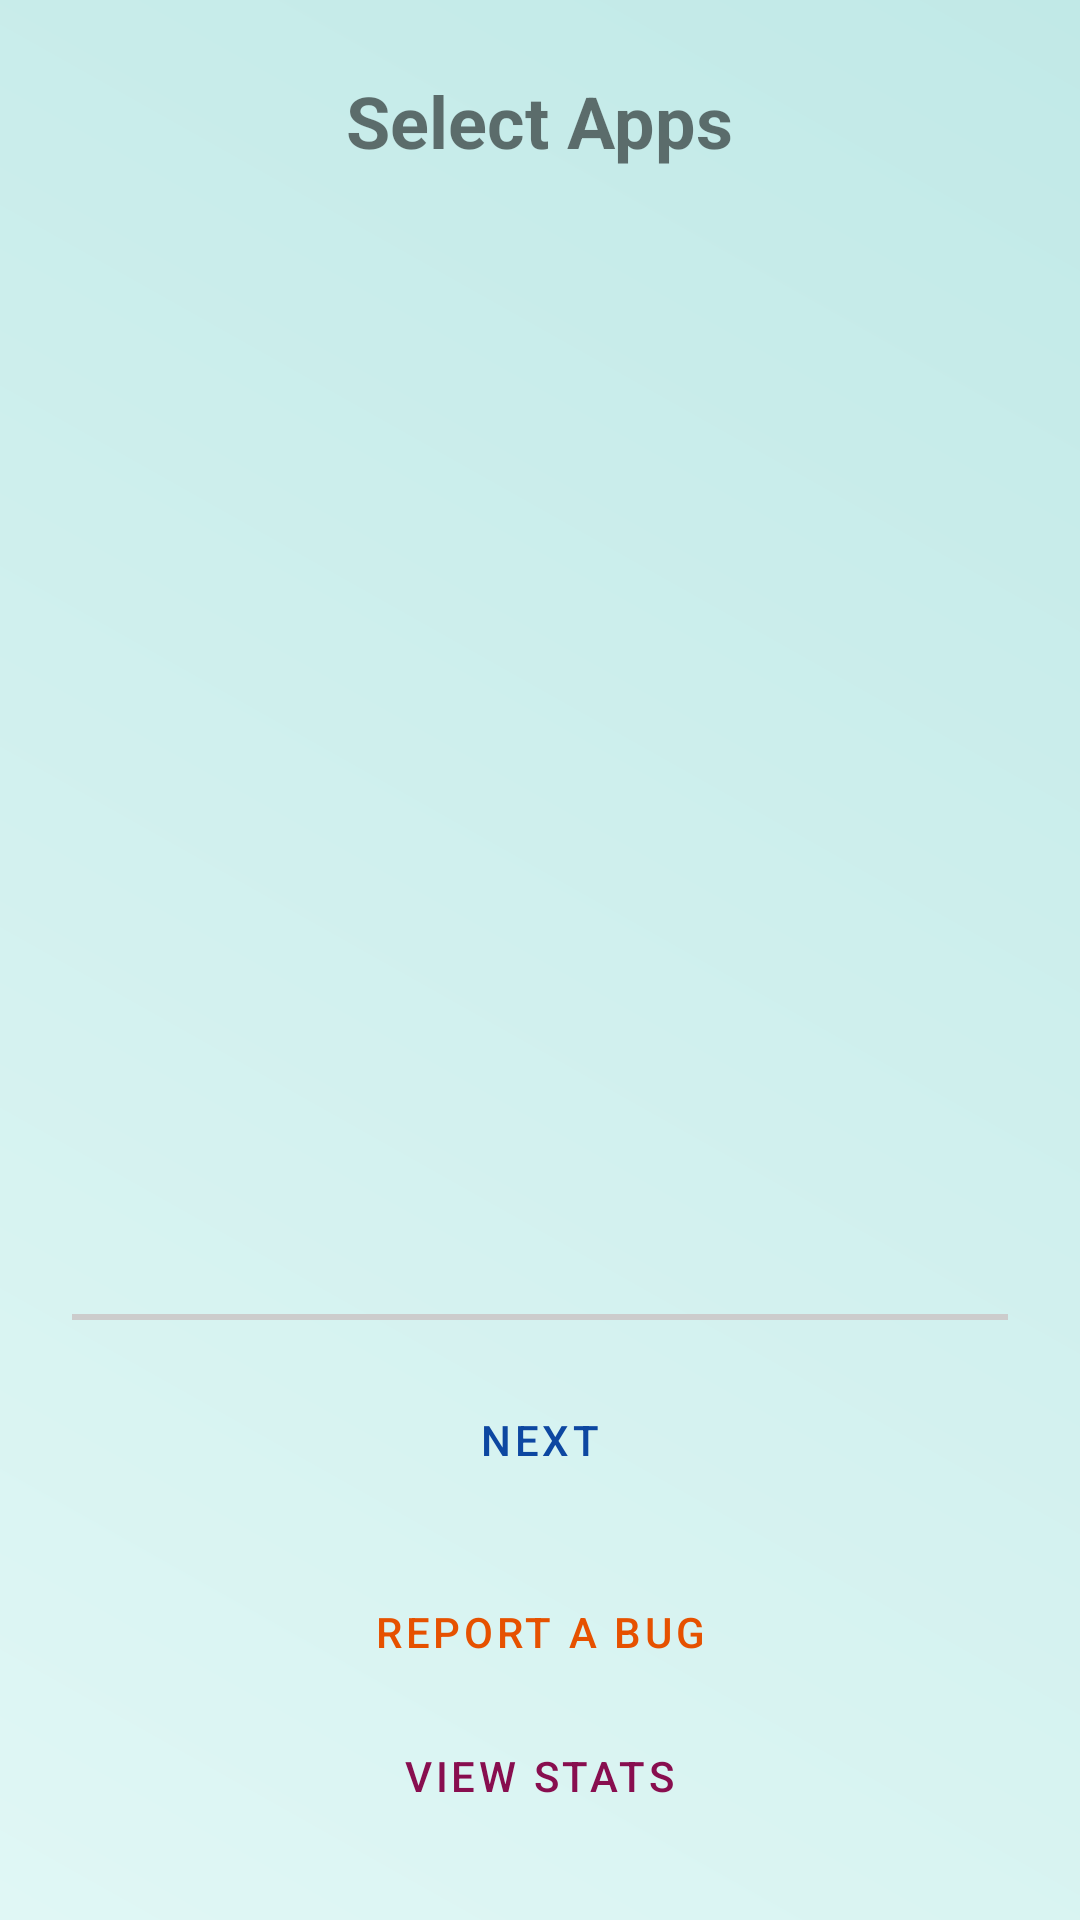

Here is an Android app screen rendered from its layout file. Give the layout XML and the strings, colors and styles it references.
<!-- AndroidManifest.xml: application theme AppTheme -->
<!-- res/layout/activity_settings.xml -->
<?xml version="1.0" encoding="utf-8"?>
<LinearLayout xmlns:android="http://schemas.android.com/apk/res/android"
    android:layout_width="match_parent"
    android:layout_height="match_parent"
    android:orientation="vertical"
    android:background="@drawable/background_gradient"
    android:padding="24dp">

    <TextView
        android:layout_width="wrap_content"
        android:layout_height="wrap_content"
        android:text="Select Apps"
        android:textSize="24sp"
        android:textStyle="bold"
        android:layout_gravity="center" />

    <androidx.recyclerview.widget.RecyclerView
        android:id="@+id/app_list_view"
        android:layout_width="match_parent"
        android:layout_height="0dp"
        android:layout_weight="1" />

    
    <View
        android:layout_width="match_parent"
        android:layout_height="2dp"
        android:layout_marginTop="8dp"
        android:layout_marginBottom="16dp"
        android:background="#CCCCCC" /> 

    <Button
        android:id="@+id/nextButton"
        style="@style/Widget.App.SetTimeButton"
        android:layout_width="wrap_content"
        android:layout_height="wrap_content"
        android:text="Next"
        android:layout_gravity="center" />


    <Button
        android:id="@+id/bug_report_button"
        style="@style/Widget.App.PrivacyPolicyButton"
        android:layout_width="match_parent"
        android:layout_height="wrap_content"
        android:text="Report a Bug"
        android:layout_marginTop="16dp" />


    <Button
        android:id="@+id/stats_button"
        style="@style/Widget.App.PickAppsButton"
        android:layout_width="wrap_content"
        android:layout_height="wrap_content"
        android:text="View Stats"
        android:layout_gravity="center" />

</LinearLayout>
<!-- resources referenced by this layout -->
<resources>
  <!-- drawable background_gradient (drawable) -->
  <?xml version="1.0" encoding="utf-8"?>
  <layer-list xmlns:android="http://schemas.android.com/apk/res/android">
      <item>
          <shape android:shape="rectangle">
              <gradient
                  android:startColor="@color/background_gradient_start"
                  android:endColor="@color/background_gradient_end"
                  android:angle="45"/>
          </shape>
      </item>
  </layer-list>
  <style name="Widget.App.PickAppsButton" parent="Widget.MaterialComponents.Button">
          <item name="backgroundTint">#FCE4EC</item>
          <item name="cornerRadius">16dp</item>
          <item name="android:textColor">#880E4F</item>
          <item name="iconTint">#880E4F</item>
          <item name="rippleColor">#FFF0F5</item>
      </style>
  <style name="Widget.App.PrivacyPolicyButton" parent="Widget.MaterialComponents.Button">
          <item name="backgroundTint">#FFF3E0</item>
          <item name="cornerRadius">16dp</item>
          <item name="android:textColor">#E65100</item>
          <item name="iconTint">#E65100</item>
          <item name="rippleColor">#FFE0B2</item>
      </style>
  <style name="Widget.App.SetTimeButton" parent="Widget.MaterialComponents.Button">
          <item name="backgroundTint">#E3F2FD</item>
          <item name="cornerRadius">16dp</item>
          <item name="android:textColor">#0D47A1</item>
          <item name="iconTint">#0D47A1</item>
          <item name="rippleColor">#DCEEFF</item>
      </style>
  <color name="background_gradient_start">#E0F7F5</color>
  <color name="background_gradient_end">#C1E9E7</color>
</resources>
